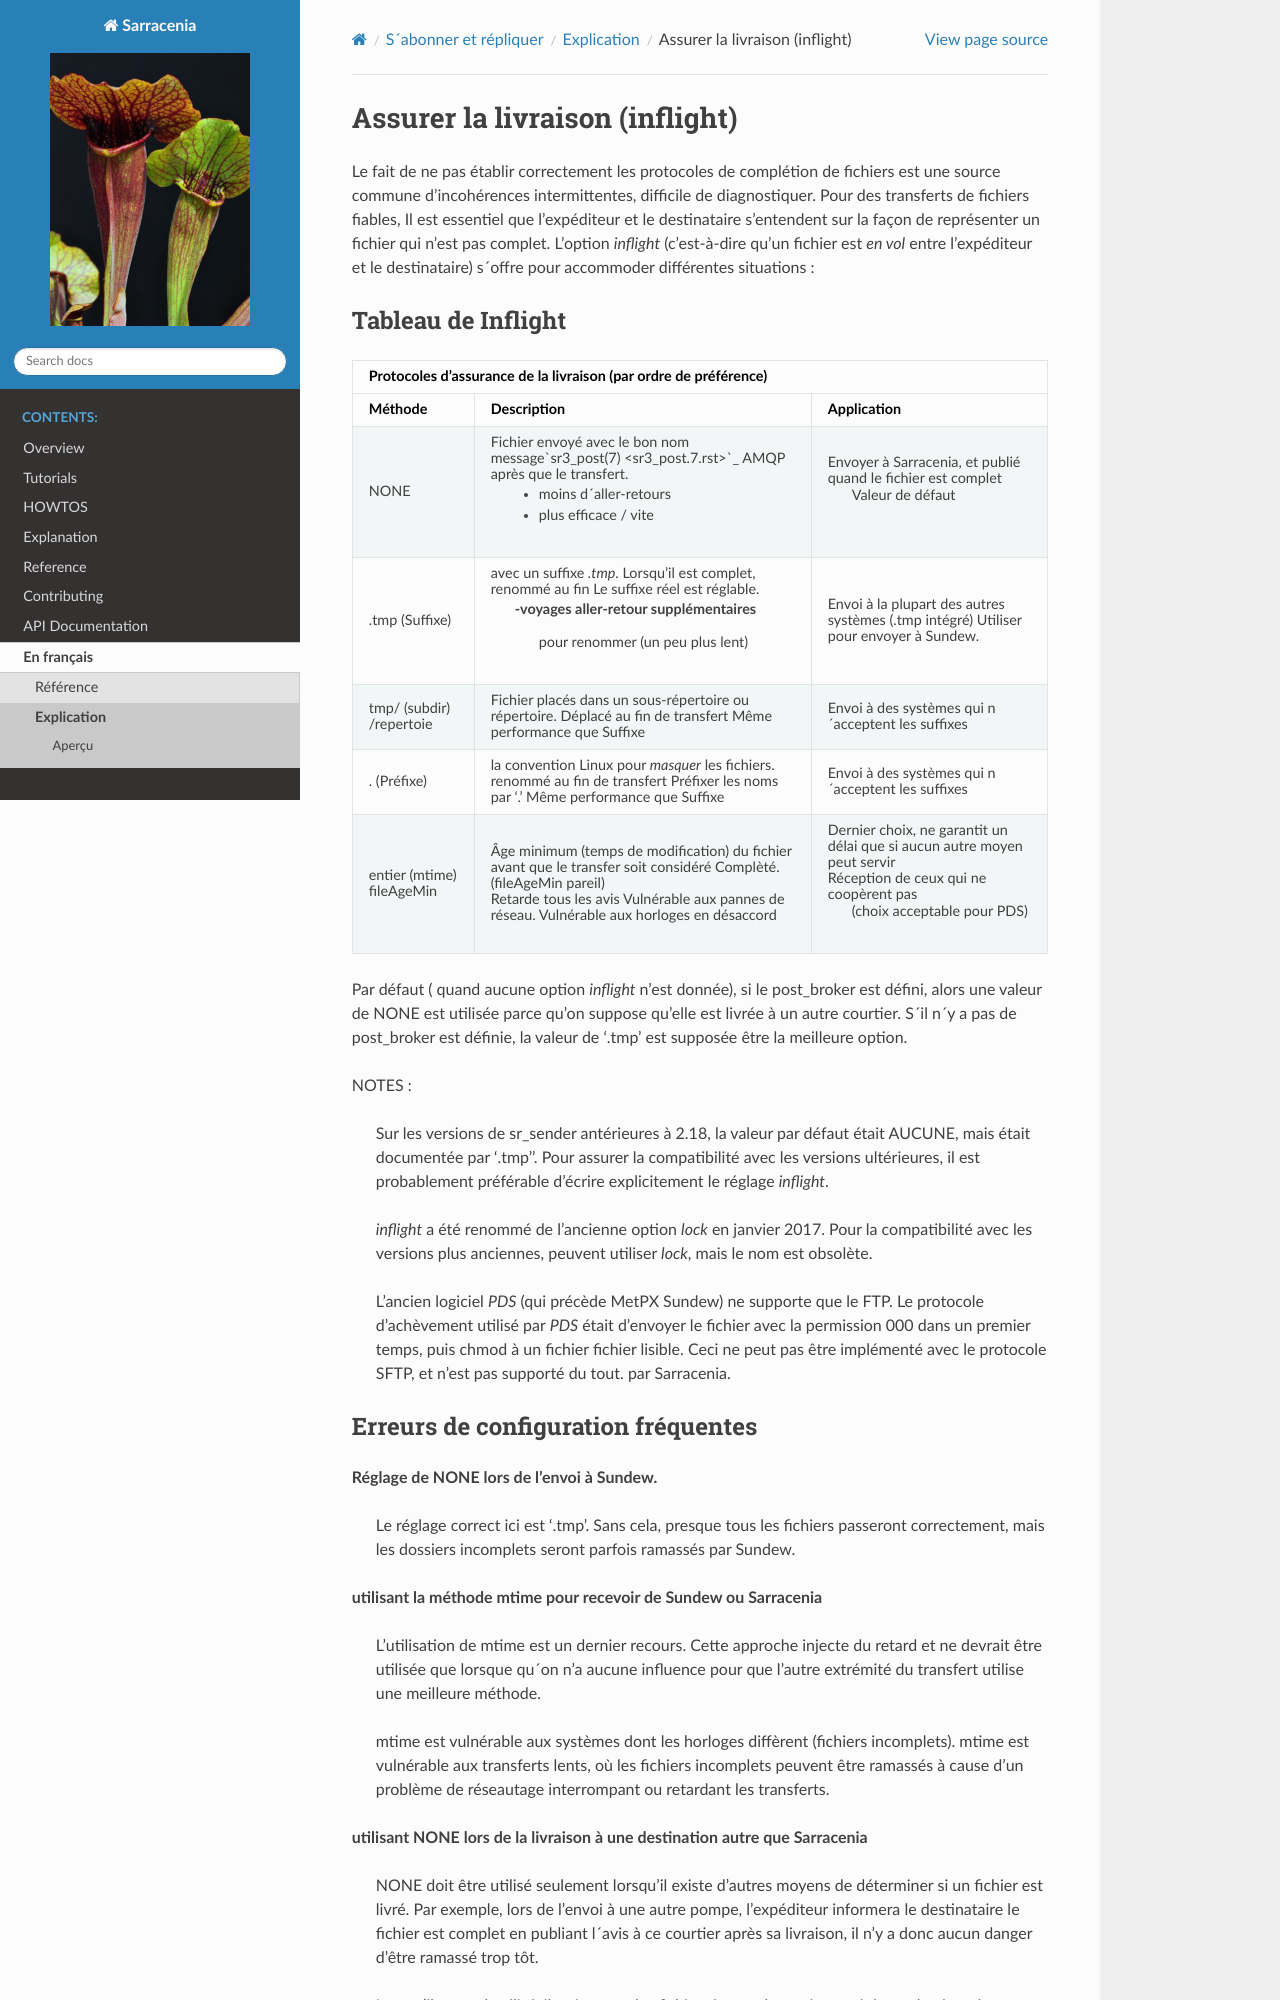

repository: MetPX/sarracenia · page: fr/Explication/AssurerLaLivraison.html · generator: sphinx


===============================
Assurer la livraison (inflight)
===============================

Le fait de ne pas établir correctement les protocoles de complétion de fichiers est
une source commune d'incohérences intermittentes, difficile de diagnostiquer.
Pour des transferts de fichiers fiables, Il est essentiel que l'expéditeur et
le destinataire s'entendent sur la façon de représenter un fichier qui n'est pas complet.
L'option *inflight* (c'est-à-dire qu'un fichier est *en vol* entre l'expéditeur et
le destinataire) s´offre pour accommoder différentes situations :


Tableau de Inflight
-------------------

+--------------------------------------------------------------------------------------------+
|                                                                                            |
|            Protocoles d'assurance de la livraison (par ordre de préférence)                |
|                                                                                            |
+-------------+---------------------------------------+--------------------------------------+
|Méthode      |Description                            |Application                           |
+=============+=======================================+======================================+
|             |Fichier envoyé avec le bon nom         |Envoyer à Sarracenia, et              |
| NONE        |message`sr3_post(7) <sr3_post.7.rst>`_ |publié quand le fichier est complet   |
|             |AMQP après que le transfert.           |                                      |
|             |                                       | (Meilleur quand disponible)          |
|             | - moins d´aller-retours               | défaut pour sr_sarra.                |
|             | - plus efficace / vite                | défaut sur sr_subscribe et sender    |
|             |                                       | quand post_broker est spécifié.      |
+-------------+---------------------------------------+--------------------------------------+
|             |avec un suffixe *.tmp*.                |Envoi à la plupart des autres systèmes|
| .tmp        |Lorsqu'il est complet, renommé au fin  |(.tmp intégré)                        |
| (Suffixe)   |Le suffixe réel est réglable.          |Utiliser pour envoyer à Sundew.       |
|             |                                       |                                      |
|             | -voyages aller-retour supplémentaires |(généralement un bon choix)           |
|             |  pour renommer (un peu plus lent)     | - défaut quand il n´y a pas de       |
|             |                                       |   post_broker                        |
+-------------+---------------------------------------+--------------------------------------+
|             |Fichier placés dans un sous-répertoire |Envoi à des systèmes qui n´acceptent  |
| tmp/        |ou répertoire. Déplacé au fin de       |les suffixes                          |
| (subdir)    |transfert                              |                                      |
| /repertoie  |Même performance que Suffixe           |                                      |
+-------------+---------------------------------------+--------------------------------------+
|             |la convention Linux pour *masquer* les |Envoi à des systèmes qui n´acceptent  |
| .           |fichiers. renommé au fin de transfert  |les suffixes                          |
| (Préfixe)   |Préfixer les noms par '.'              |                                      |
|             |Même performance que Suffixe           |                                      |
+-------------+---------------------------------------+--------------------------------------+
|             |Âge minimum (temps de modification)    |Dernier choix, ne garantit un délai   |
| entier      |du fichier avant que le transfer soit  |que si aucun autre moyen peut servir  |
| (mtime)     |considéré Complèté. (fileAgeMin pareil)|                                      |
|             |                                       |Réception de ceux qui ne coopèrent pas|
| fileAgeMin  |Retarde tous les avis                  |                                      |
|             |Vulnérable aux pannes de réseau.       | (choix acceptable pour PDS)          |
|             |Vulnérable aux horloges en désaccord   |                                      |
+-------------+---------------------------------------+--------------------------------------+

Par défaut ( quand aucune option *inflight* n'est donnée), si le post_broker est défini,
alors une valeur de NONE est utilisée parce qu'on suppose qu'elle est livrée à un autre
courtier. S´il n´y a pas de post_broker est définie, la valeur de '.tmp' est supposée être
la meilleure option.

NOTES :

  Sur les versions de sr_sender antérieures à 2.18, la valeur par défaut était AUCUNE, mais
  était documentée par '.tmp''. Pour assurer la compatibilité avec les versions ultérieures,
  il est probablement préférable d'écrire explicitement le réglage *inflight*.

  *inflight* a été renommé de l'ancienne option *lock* en janvier 2017. Pour la compatibilité avec
  les versions plus anciennes, peuvent utiliser *lock*, mais le nom est obsolète.

  L'ancien logiciel *PDS* (qui précède MetPX Sundew) ne supporte que le FTP. Le protocole d'achèvement
  utilisé par *PDS* était d'envoyer le fichier avec la permission 000 dans un premier temps, puis chmod à un fichier
  fichier lisible. Ceci ne peut pas être implémenté avec le protocole SFTP, et n'est pas supporté du tout.
  par Sarracenia.
